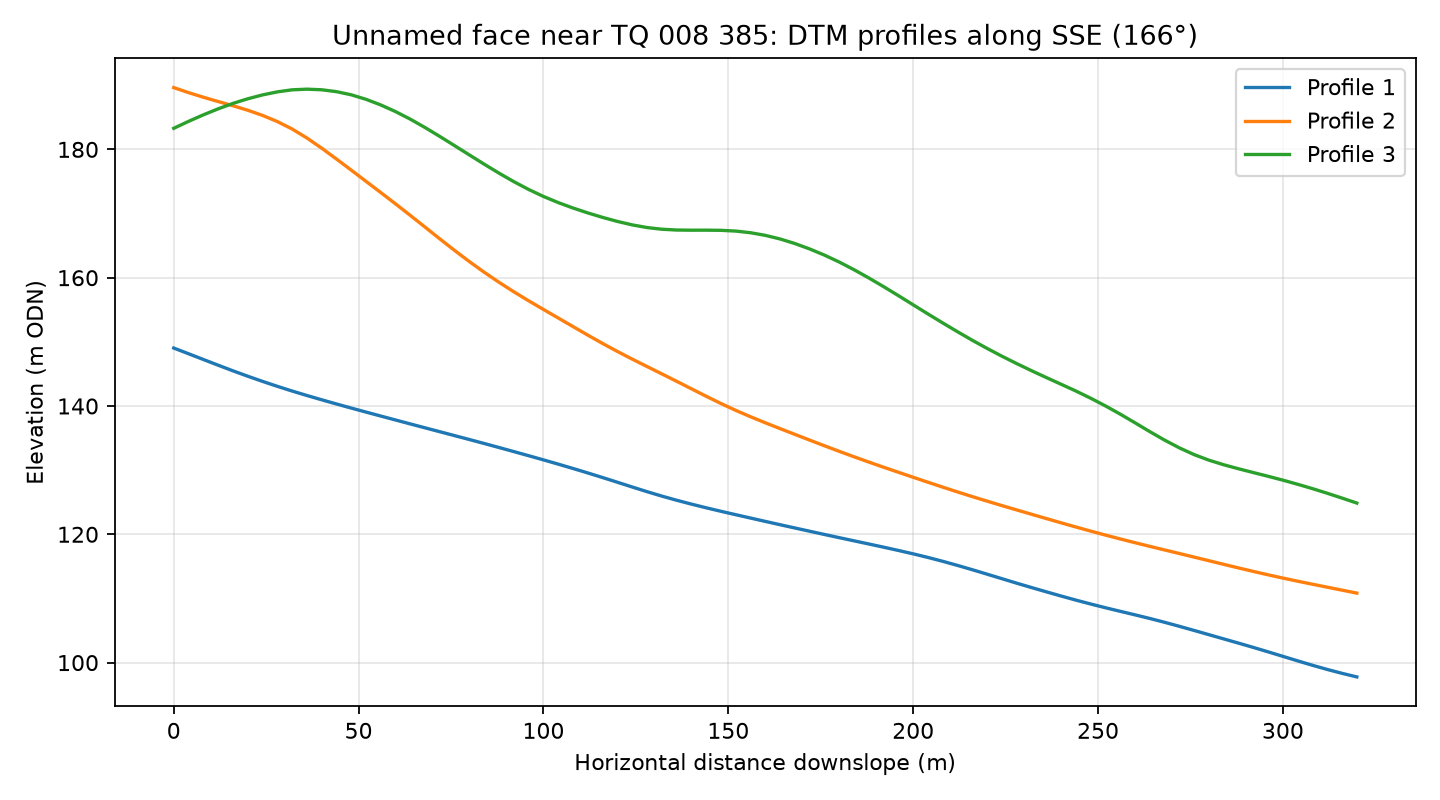

Source data for this figure (header and first rows):
profile, distance_m, elevation_m
1, 0.0, 149
1, 4.0, 148.1
1, 8.0, 147.3
1, 12.0, 146.4
1, 16.0, 145.5
1, 20.0, 144.6
1, 24.0, 143.8
1, 28.0, 143.1
1, 32.0, 142.3
1, 36.0, 141.6
1, 40.0, 141
1, 44.0, 140.3
1, 48.0, 139.7
1, 52.0, 139.1
1, 56.0, 138.4
1, 60.0, 137.8
1, 64.0, 137.2
1, 68.0, 136.6
1, 72.0, 136
1, 76.0, 135.4
1, 80.0, 134.8
1, 84.0, 134.1
1, 88.0, 133.5
1, 92.0, 132.9
1, 96.0, 132.2
1, 100.0, 131.6
1, 104.0, 130.9
1, 108.0, 130.3
1, 112.0, 129.6
1, 116.0, 128.8
1, 120.0, 128.1
1, 124.0, 127.4
1, 128.0, 126.6
1, 132.0, 126
1, 136.0, 125.3
1, 140.0, 124.7
1, 144.0, 124.1
1, 148.0, 123.6
1, 152.0, 123.1
1, 156.0, 122.5
1, 160.0, 122
1, 164.0, 121.5
1, 168.0, 121
1, 172.0, 120.5
1, 176.0, 120
1, 180.0, 119.5
1, 184.0, 119
1, 188.0, 118.5
1, 192.0, 118
1, 196.0, 117.5
1, 200.0, 117
1, 204.0, 116.4
1, 208.0, 115.8
1, 212.0, 115.1
1, 216.0, 114.5
1, 220.0, 113.8
1, 224.0, 113.1
1, 228.0, 112.4
1, 232.0, 111.7
1, 236.0, 111
... 183 more rows
